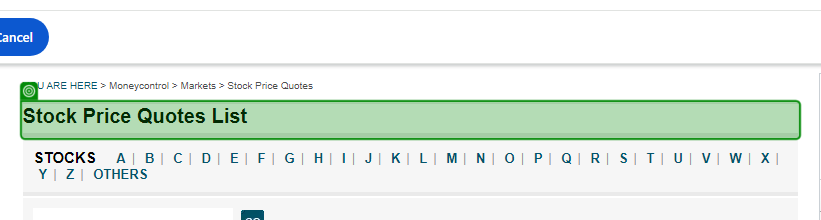
Task: Process reads company list and fetches stock data and converts INR price into EUR and writes data to excel.
Workflow: ~GetCompanyUrl

Step 1 [try]: check

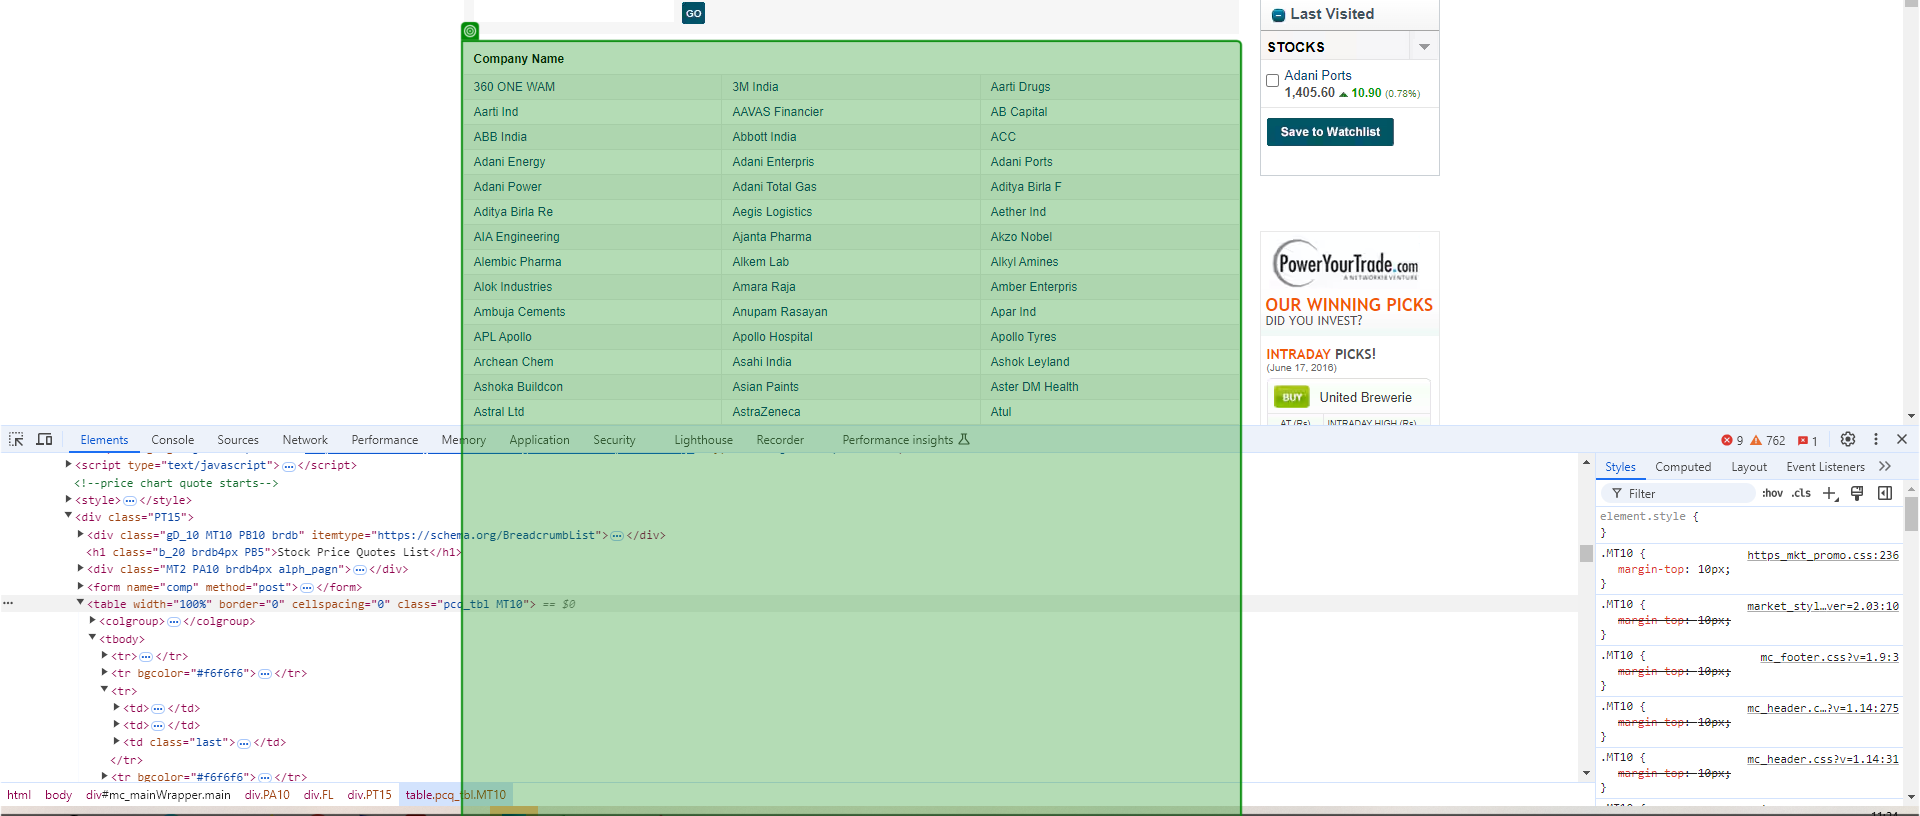
Step 2 [try]: Inject Js to fetch stock price